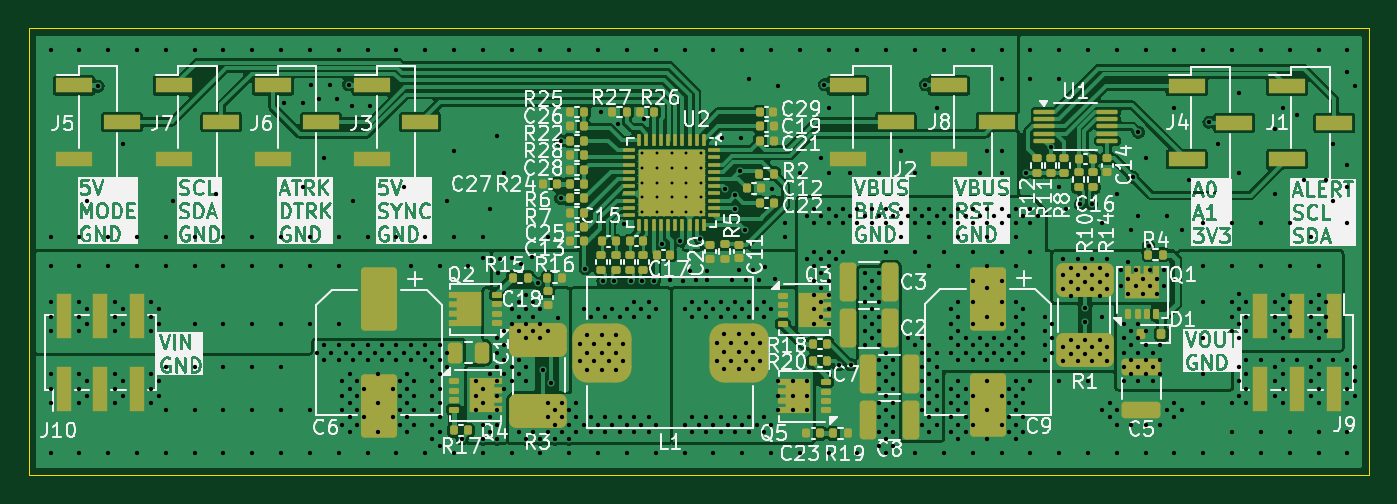
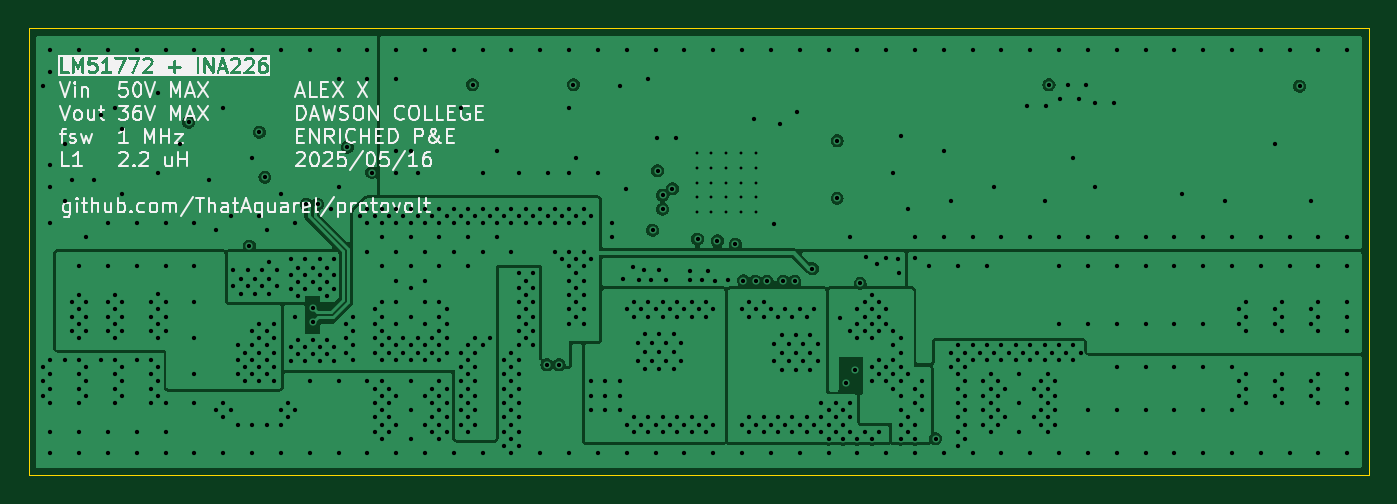
Circuit board: 11 layer files. Board 93.0 x 31.0 mm.
- bottom_copper: protovolt-B_Cu.gbl (78168 bytes)
- bottom_mask: protovolt-B_Mask.gbs (493 bytes)
- paste: protovolt-B_Paste.gbp (488 bytes)
- bottom_silk: protovolt-B_Silkscreen.gbo (70890 bytes)
- outline: protovolt-Edge_Cuts.gm1 (651 bytes)
- top_copper: protovolt-F_Cu.gtl (163909 bytes)
- top_mask: protovolt-F_Mask.gts (11155 bytes)
- paste: protovolt-F_Paste.gtp (11918 bytes)
- top_silk: protovolt-F_Silkscreen.gto (344642 bytes)
- drill: protovolt-NPTH.drl (269 bytes)
- drill: protovolt-PTH.drl (14262 bytes)

=== bottom_copper: protovolt-B_Cu.gbl (78168 bytes, source omitted) ===
=== bottom_mask: protovolt-B_Mask.gbs ===
G04 #@! TF.GenerationSoftware,KiCad,Pcbnew,8.0.7*
G04 #@! TF.CreationDate,2025-05-18T15:53:11-04:00*
G04 #@! TF.ProjectId,protovolt,70726f74-6f76-46f6-9c74-2e6b69636164,rev?*
G04 #@! TF.SameCoordinates,Original*
G04 #@! TF.FileFunction,Soldermask,Bot*
G04 #@! TF.FilePolarity,Negative*
%FSLAX46Y46*%
G04 Gerber Fmt 4.6, Leading zero omitted, Abs format (unit mm)*
G04 Created by KiCad (PCBNEW 8.0.7) date 2025-05-18 15:53:11*
%MOMM*%
%LPD*%
G01*
G04 APERTURE LIST*
G04 APERTURE END LIST*
M02*

=== paste: protovolt-B_Paste.gbp ===
G04 #@! TF.GenerationSoftware,KiCad,Pcbnew,8.0.7*
G04 #@! TF.CreationDate,2025-05-18T15:53:11-04:00*
G04 #@! TF.ProjectId,protovolt,70726f74-6f76-46f6-9c74-2e6b69636164,rev?*
G04 #@! TF.SameCoordinates,Original*
G04 #@! TF.FileFunction,Paste,Bot*
G04 #@! TF.FilePolarity,Positive*
%FSLAX46Y46*%
G04 Gerber Fmt 4.6, Leading zero omitted, Abs format (unit mm)*
G04 Created by KiCad (PCBNEW 8.0.7) date 2025-05-18 15:53:11*
%MOMM*%
%LPD*%
G01*
G04 APERTURE LIST*
G04 APERTURE END LIST*
M02*

=== bottom_silk: protovolt-B_Silkscreen.gbo (70890 bytes, source omitted) ===
=== outline: protovolt-Edge_Cuts.gm1 ===
G04 #@! TF.GenerationSoftware,KiCad,Pcbnew,8.0.7*
G04 #@! TF.CreationDate,2025-05-18T15:53:11-04:00*
G04 #@! TF.ProjectId,protovolt,70726f74-6f76-46f6-9c74-2e6b69636164,rev?*
G04 #@! TF.SameCoordinates,Original*
G04 #@! TF.FileFunction,Profile,NP*
%FSLAX46Y46*%
G04 Gerber Fmt 4.6, Leading zero omitted, Abs format (unit mm)*
G04 Created by KiCad (PCBNEW 8.0.7) date 2025-05-18 15:53:11*
%MOMM*%
%LPD*%
G01*
G04 APERTURE LIST*
G04 #@! TA.AperFunction,Profile*
%ADD10C,0.050000*%
G04 #@! TD*
G04 APERTURE END LIST*
D10*
X125500000Y-97500000D02*
X218500000Y-97500000D01*
X218500000Y-128500000D01*
X125500000Y-128500000D01*
X125500000Y-97500000D01*
M02*

=== top_copper: protovolt-F_Cu.gtl (163909 bytes, source omitted) ===
=== top_mask: protovolt-F_Mask.gts (11155 bytes, source omitted) ===
=== paste: protovolt-F_Paste.gtp (11918 bytes, source omitted) ===
=== top_silk: protovolt-F_Silkscreen.gto (344642 bytes, source omitted) ===
=== drill: protovolt-NPTH.drl ===
M48
; DRILL file {KiCad 8.0.7} date 2025-05-18T15:53:20-0400
; FORMAT={-:-/ absolute / metric / decimal}
; #@! TF.CreationDate,2025-05-18T15:53:20-04:00
; #@! TF.GenerationSoftware,Kicad,Pcbnew,8.0.7
; #@! TF.FileFunction,NonPlated,1,4,NPTH
FMAT,2
METRIC
%
G90
G05
M30

=== drill: protovolt-PTH.drl (14262 bytes, source omitted) ===
